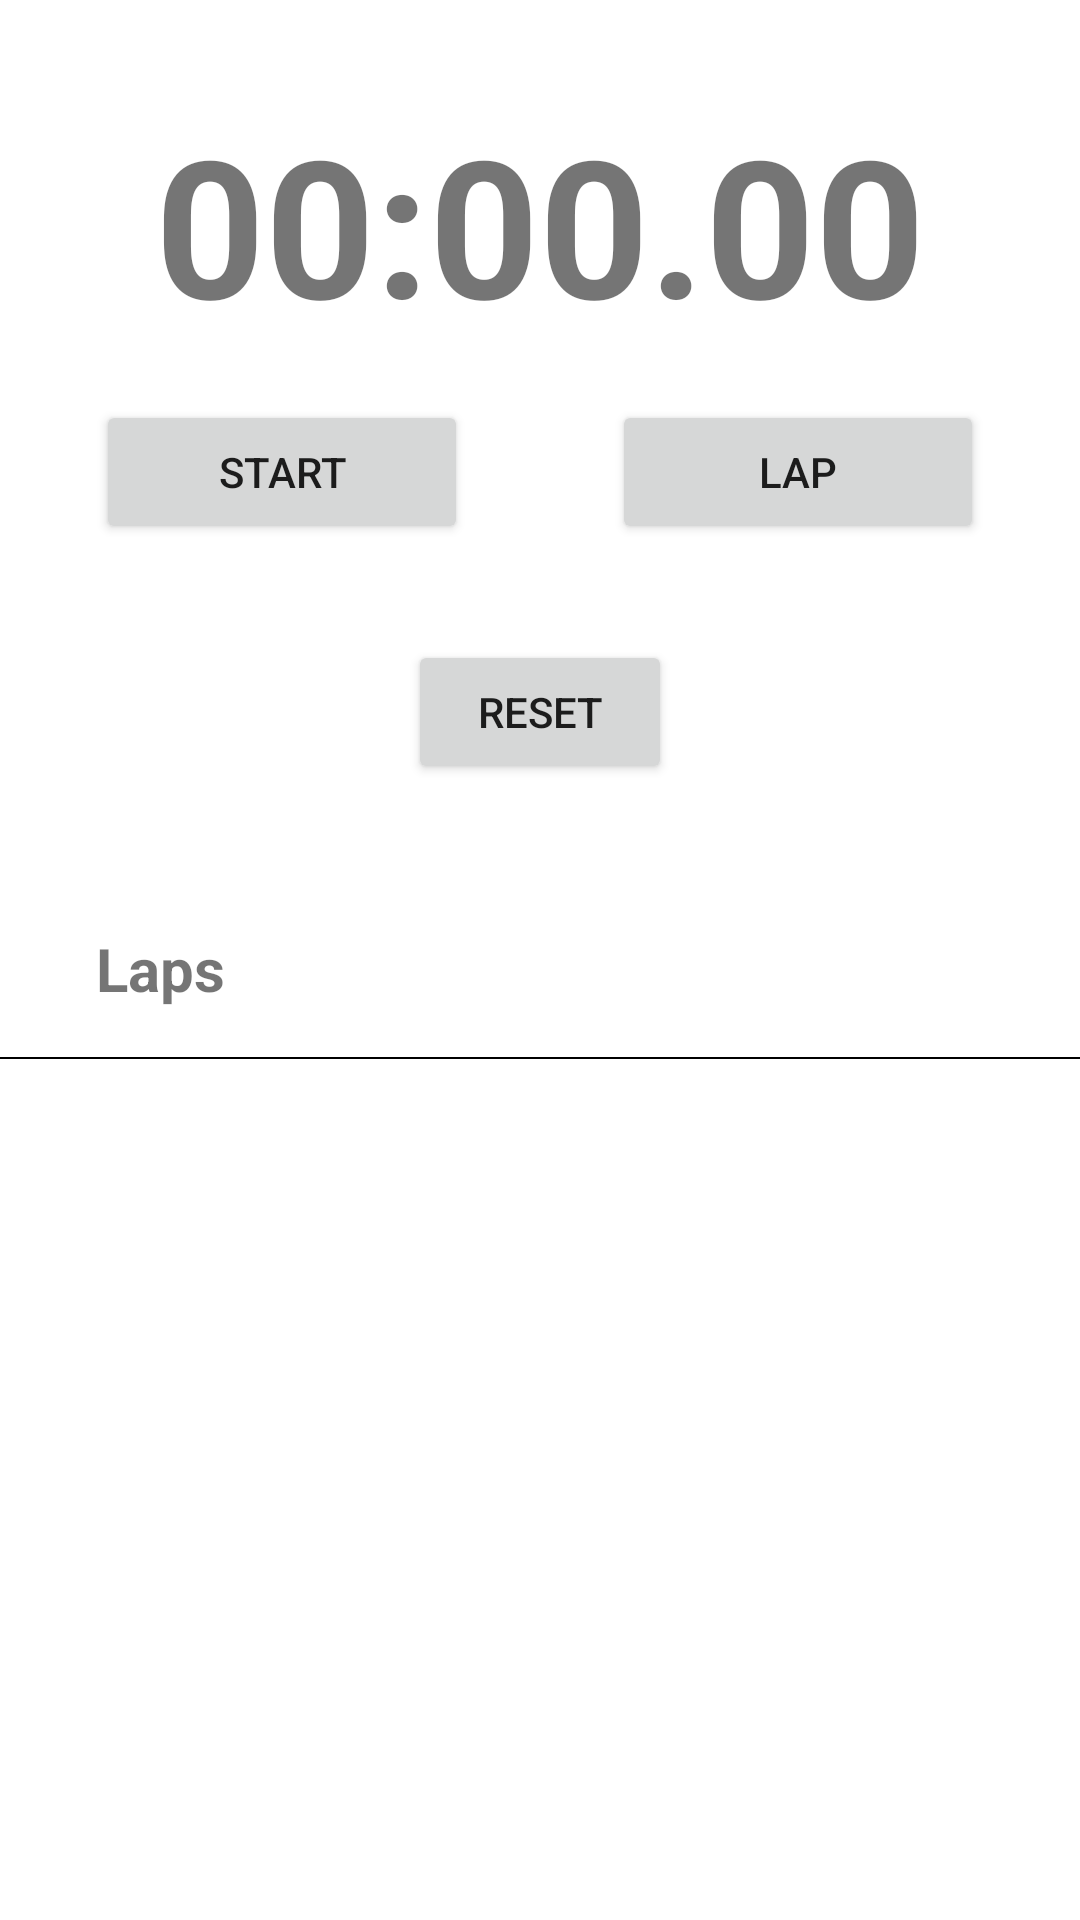

The Android layout XML behind this screen, and the referenced resources:
<!-- AndroidManifest.xml: application theme Theme.CGITimer -->
<!-- res/layout/fragment_main.xml -->
<?xml version="1.0" encoding="utf-8"?>
<LinearLayout xmlns:android="http://schemas.android.com/apk/res/android"
    xmlns:tools="http://schemas.android.com/tools"
    android:layout_width="match_parent"
    android:layout_height="match_parent"
    xmlns:app="http://schemas.android.com/apk/res-auto"
    tools:context=".MainActivity"
    android:orientation="vertical">

    <TextView
        android:id="@+id/tv_time"
        android:layout_width="wrap_content"
        android:layout_height="wrap_content"
        android:textSize="64sp"
        android:textStyle="bold"
        android:layout_marginTop="32dp"
        android:layout_gravity="center"
        android:text="00:00.00" />

    <LinearLayout
        android:layout_width="match_parent"
        android:layout_height="wrap_content"
        android:orientation="horizontal"
        android:layout_marginTop="16dp"
        android:layout_marginStart="32dp"
        android:layout_marginEnd="32dp"
        android:weightSum="2">

        <Button
            android:id="@+id/btn_start_stop"
            android:layout_weight="1"
            android:layout_width="64dp"
            android:layout_height="wrap_content"
            android:text="@string/start" />

        <Space
            android:layout_width="48dp"
            android:layout_height="match_parent"/>

        <Button
            android:id="@+id/btn_lap"
            android:layout_weight="1"
            android:layout_width="64dp"
            android:layout_height="wrap_content"
            android:text="@string/lap" />

    </LinearLayout>

    <Button
        android:id="@+id/btn_reset"
        android:layout_marginTop="32dp"
        android:layout_width="wrap_content"
        android:layout_height="wrap_content"
        android:layout_gravity="center"
        android:text="@string/reset" />


        <TextView
            android:layout_marginTop="48dp"
            android:layout_width="wrap_content"
            android:layout_height="wrap_content"
            android:layout_marginStart="32dp"
            android:layout_marginBottom="16dp"
            android:textSize="20sp"
            android:textStyle="bold"
            android:text="@string/laps"
            />

    <View
        android:layout_width="match_parent"
        android:layout_height="2px"
        android:background="@color/black"/>

    <androidx.recyclerview.widget.RecyclerView
        android:id="@+id/recycler"
        android:layout_width="match_parent"
        android:layout_height="match_parent"
        app:layoutManager="androidx.recyclerview.widget.LinearLayoutManager"
        tools:listitem="@layout/item_lap"/>

</LinearLayout>
<!-- res/layout/item_lap.xml (included above) -->
<?xml version="1.0" encoding="utf-8"?>
<LinearLayout xmlns:android="http://schemas.android.com/apk/res/android"
    xmlns:app="http://schemas.android.com/apk/res-auto"
    android:layout_width="match_parent"
    android:layout_height="48dp"
    xmlns:tools="http://schemas.android.com/tools"
    android:orientation="horizontal">

    <ImageView
        android:layout_width="wrap_content"
        android:layout_height="match_parent"
        android:layout_marginStart="16dp"
        android:layout_marginEnd="16dp"
        android:src="@drawable/ic_lap"
        app:tint="@color/purple_500" />


    <TextView
        android:id="@+id/item_lap_laptime"
        android:layout_weight="1"
        android:layout_width="0dp"
        android:layout_height="match_parent"
        android:gravity="center|start"
        android:paddingStart="24dp"
        android:textStyle="bold"
        android:textSize="20sp"
        tools:text="00:00.01"/>

    <View
        android:layout_width="1px"
        android:layout_height="match_parent"
        android:background="#A4A4A4"/>

    <TextView
        android:id="@+id/item_lap_timestamp"
        android:layout_weight="1"
        android:layout_width="0dp"
        android:layout_height="match_parent"
        android:gravity="center|start"
        android:paddingStart="32dp"
        android:textStyle="bold"
        android:textSize="12sp"
        android:drawableLeft="@drawable/ic_calendar"
        android:drawableTint="#695779"
        android:drawablePadding="8dp"
        tools:text="00:00.01 01.01.1990"/>

</LinearLayout>
<!-- resources referenced by this layout -->
<resources>
  <string name="lap">Lap</string>
  <string name="laps">Laps</string>
  <string name="reset">Reset</string>
  <string name="start">Start</string>
  <style name="Theme.CGITimer" parent="Theme.MaterialComponents.DayNight.DarkActionBar">
          
          <item name="colorPrimary">@color/purple_500</item>
          <item name="colorPrimaryVariant">@color/purple_700</item>
          <item name="colorOnPrimary">@color/white</item>
          
          <item name="colorSecondary">@color/teal_200</item>
          <item name="colorSecondaryVariant">@color/teal_700</item>
          <item name="colorOnSecondary">@color/black</item>
          
          <item name="android:statusBarColor" tools:targetApi="l">?attr/colorPrimaryVariant</item>
          
      </style>
  <!-- not gathered from this repository: default colours our renderer supplied (Android Studio template values) -->
  <color name="purple_500">#FF6200EE</color>
  <color name="purple_700">#FF3700B3</color>
  <color name="teal_200">#FF03DAC5</color>
  <color name="teal_700">#FF018786</color>
  <color name="black">#FF000000</color>
  <color name="white">#FFFFFFFF</color>
</resources>
